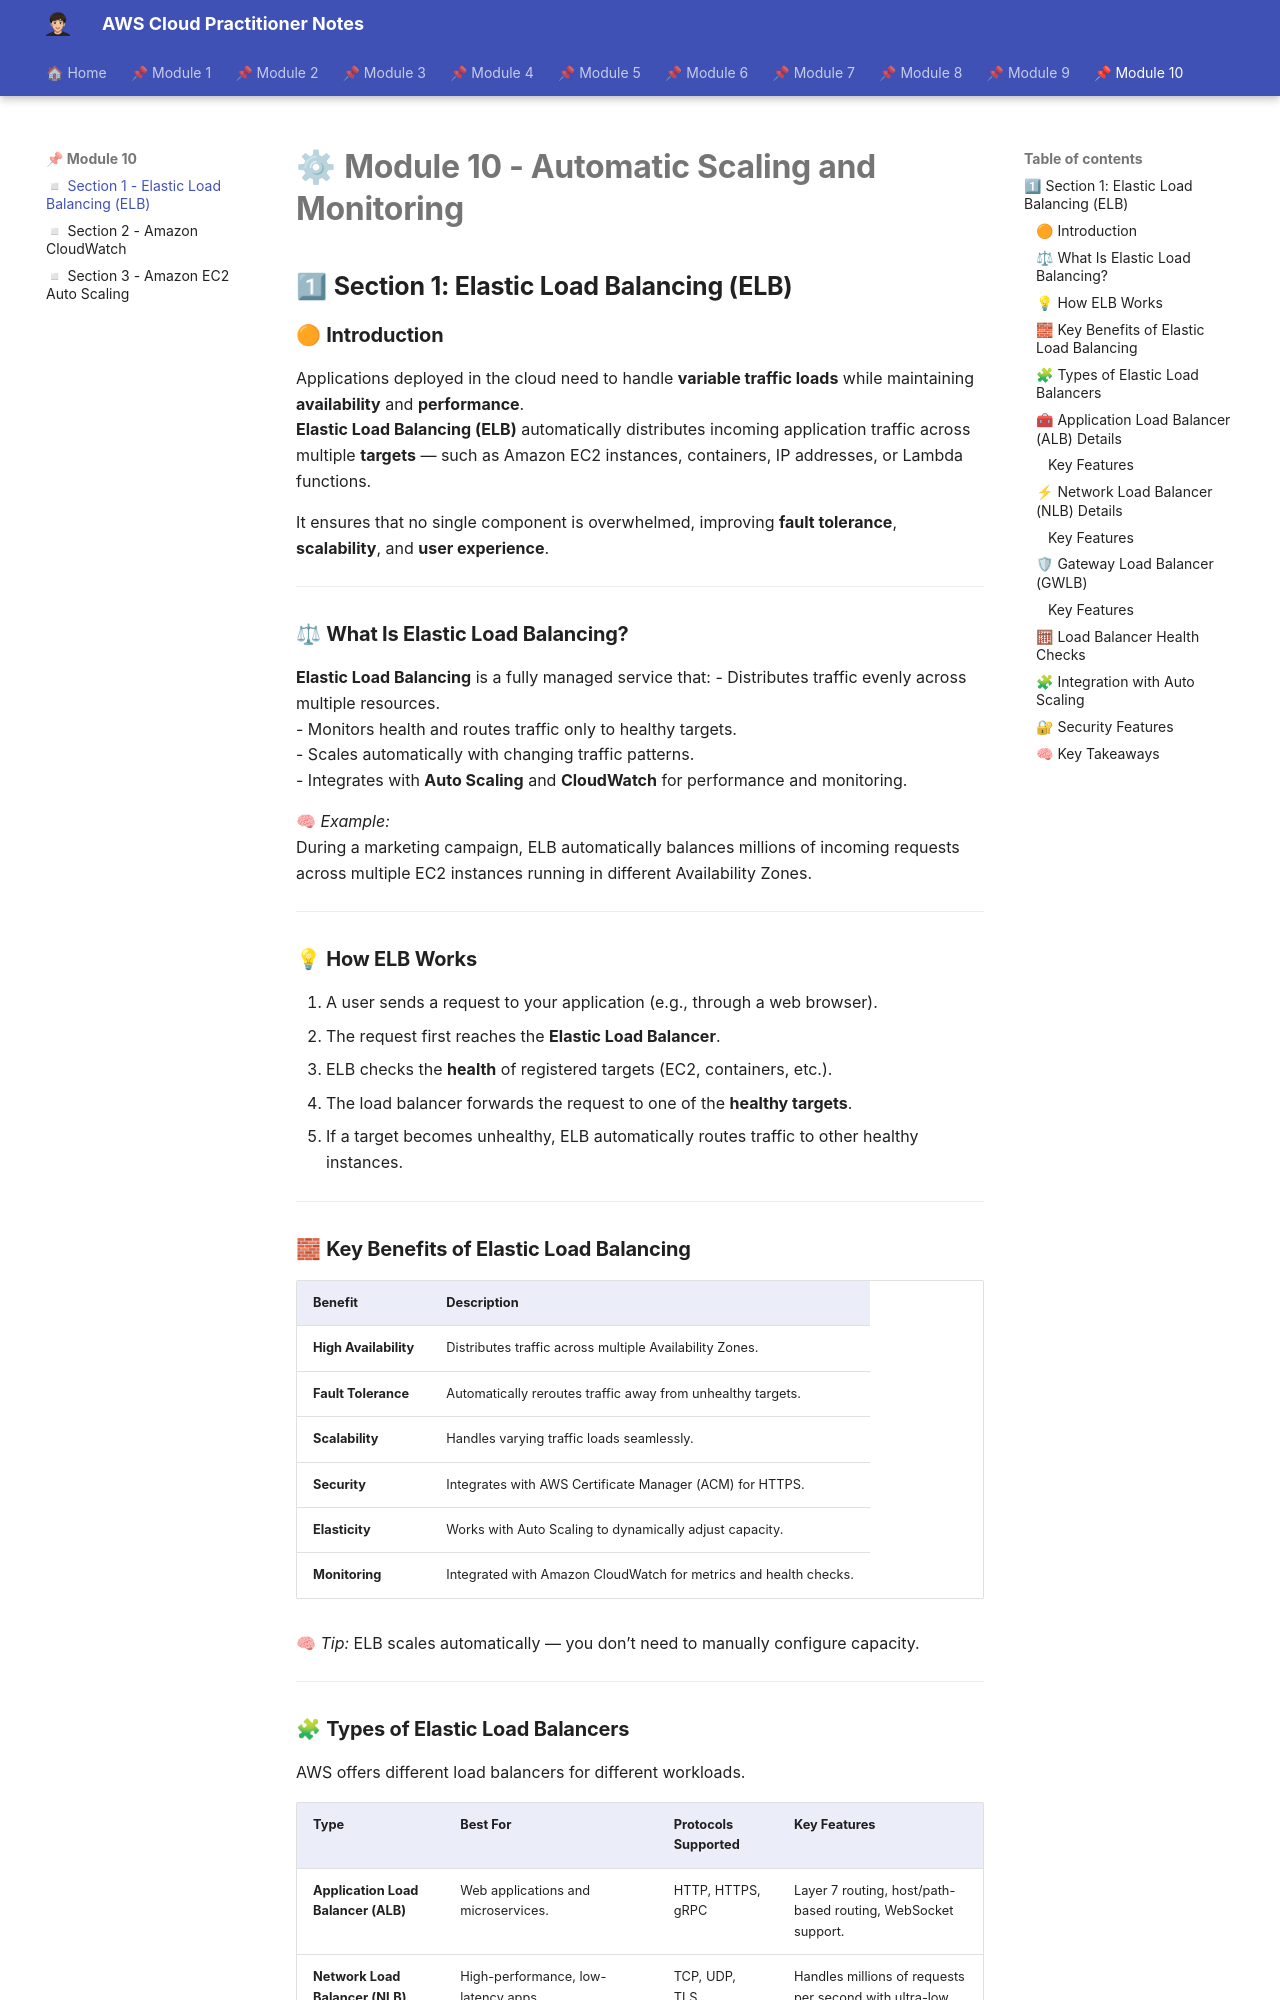

repository: albamdls/aws-notes · page: cloud-practitioner/module-10/m10_sec1/index.html · generator: mkdocs

# ⚙ **Module 10 - Automatic Scaling and Monitoring**  
## 1⃣ **Section 1: Elastic Load Balancing (ELB)**

### 🟠 **Introduction**

Applications deployed in the cloud need to handle **variable traffic loads** while maintaining **availability** and **performance**.  
**Elastic Load Balancing (ELB)** automatically distributes incoming application traffic across multiple **targets** — such as Amazon EC2 instances, containers, IP addresses, or Lambda functions.

It ensures that no single component is overwhelmed, improving **fault tolerance**, **scalability**, and **user experience**.

---

### ⚖ **What Is Elastic Load Balancing?**

**Elastic Load Balancing** is a fully managed service that:
- Distributes traffic evenly across multiple resources.  
- Monitors health and routes traffic only to healthy targets.  
- Scales automatically with changing traffic patterns.  
- Integrates with **Auto Scaling** and **CloudWatch** for performance and monitoring.  

🧠 *Example:*  
During a marketing campaign, ELB automatically balances millions of incoming requests across multiple EC2 instances running in different Availability Zones.

---

### 💡 **How ELB Works**

1. A user sends a request to your application (e.g., through a web browser).  
2. The request first reaches the **Elastic Load Balancer**.  
3. ELB checks the **health** of registered targets (EC2, containers, etc.).  
4. The load balancer forwards the request to one of the **healthy targets**.  
5. If a target becomes unhealthy, ELB automatically routes traffic to other healthy instances.

---

### 🧱 **Key Benefits of Elastic Load Balancing**

| **Benefit** | **Description** |
|--------------|-----------------|
| **High Availability** | Distributes traffic across multiple Availability Zones. |
| **Fault Tolerance** | Automatically reroutes traffic away from unhealthy targets. |
| **Scalability** | Handles varying traffic loads seamlessly. |
| **Security** | Integrates with AWS Certificate Manager (ACM) for HTTPS. |
| **Elasticity** | Works with Auto Scaling to dynamically adjust capacity. |
| **Monitoring** | Integrated with Amazon CloudWatch for metrics and health checks. |

🧠 *Tip:* ELB scales automatically — you don’t need to manually configure capacity.

---
